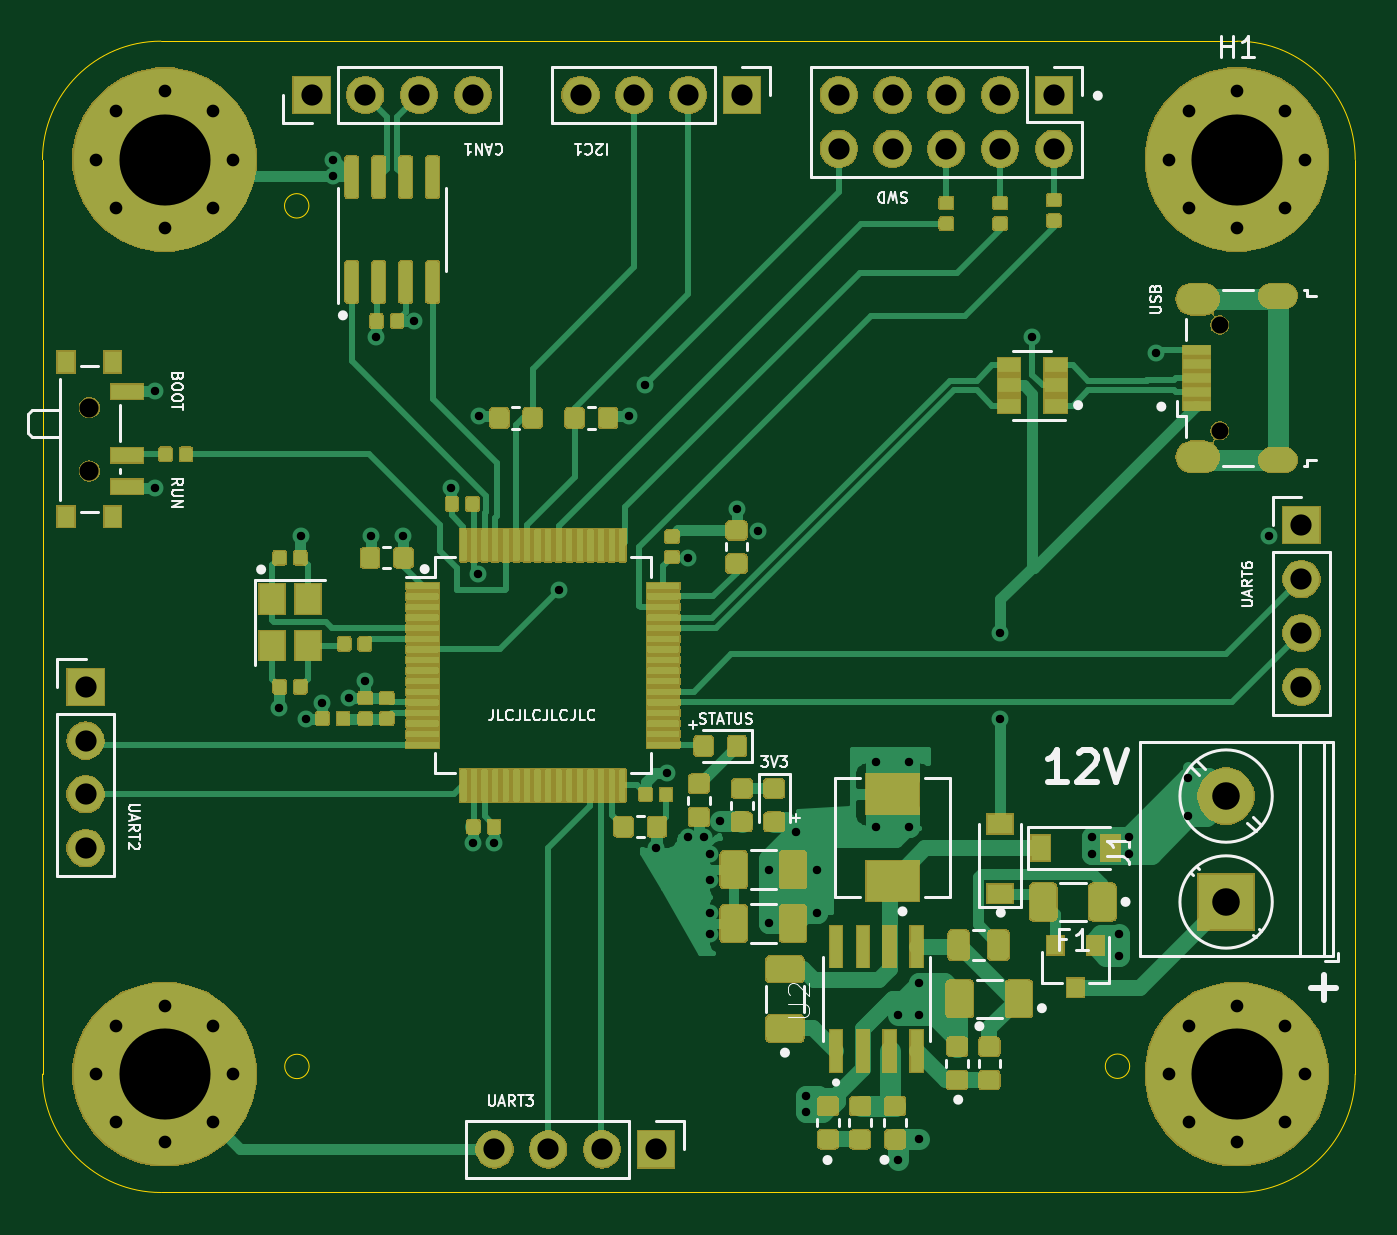
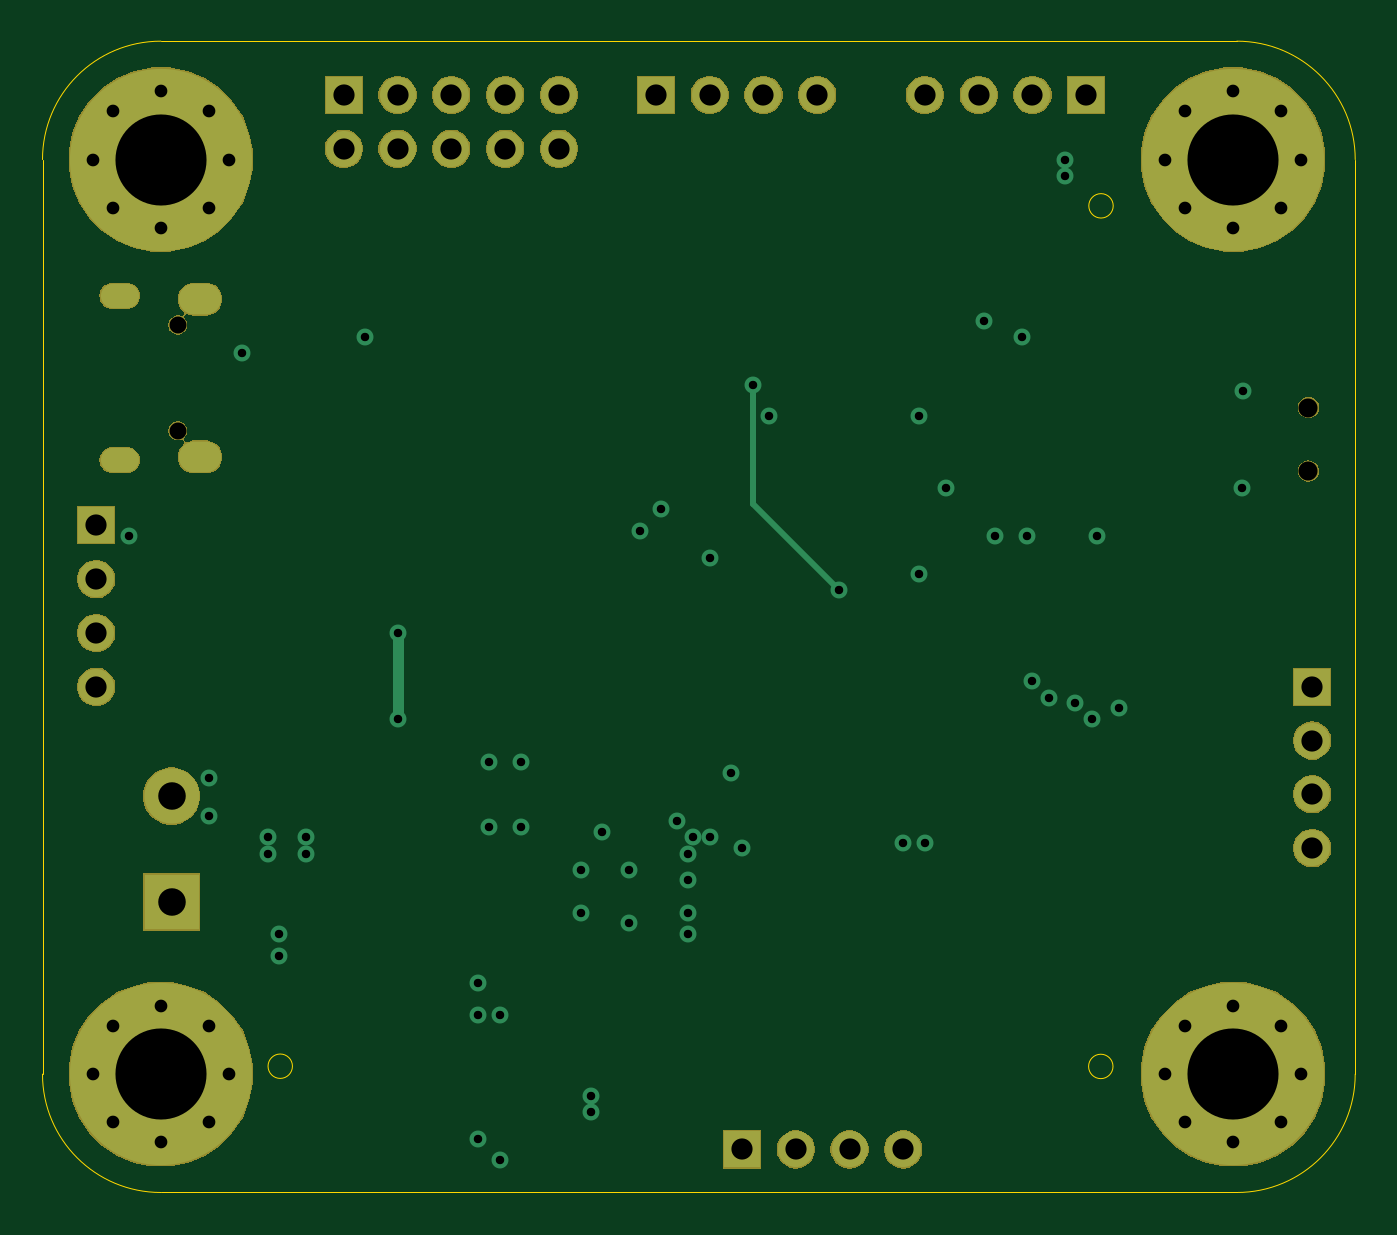
Circuit board: 13 layer files. Board 62.0 x 54.4 mm.
- bottom_copper: test_board-B_Cu.gbr (4363 bytes)
- bottom_mask: test_board-B_Mask.gbr (38237 bytes)
- paste: test_board-B_Paste.gbr (512 bytes)
- bottom_silk: test_board-B_SilkS.gbr (513 bytes)
- outline: test_board-Edge_Cuts.gbr (1206 bytes)
- top_copper: test_board-F_Cu.gbr (293038 bytes)
- top_mask: test_board-F_Mask.gbr (155305 bytes)
- paste: test_board-F_Paste.gbr (247688 bytes)
- top_silk: test_board-F_SilkS.gbr (26095 bytes)
- inner_copper: test_board-In1_Cu.gbr (110263 bytes)
- inner_copper: test_board-In2_Cu.gbr (114293 bytes)
- drill: test_board-NPTH.drl (392 bytes)
- drill: test_board-PTH.drl (2225 bytes)

=== bottom_copper: test_board-B_Cu.gbr ===
G04 #@! TF.GenerationSoftware,KiCad,Pcbnew,5.1.5+dfsg1-2build2*
G04 #@! TF.CreationDate,2020-10-21T13:18:50+02:00*
G04 #@! TF.ProjectId,test_board,74657374-5f62-46f6-9172-642e6b696361,rev?*
G04 #@! TF.SameCoordinates,Original*
G04 #@! TF.FileFunction,Copper,L4,Bot*
G04 #@! TF.FilePolarity,Positive*
%FSLAX46Y46*%
G04 Gerber Fmt 4.6, Leading zero omitted, Abs format (unit mm)*
G04 Created by KiCad (PCBNEW 5.1.5+dfsg1-2build2) date 2020-10-21 13:18:50*
%MOMM*%
%LPD*%
G04 APERTURE LIST*
%ADD10O,1.700000X1.700000*%
%ADD11R,1.700000X1.700000*%
%ADD12C,0.900000*%
%ADD13C,8.600000*%
%ADD14R,2.600000X2.600000*%
%ADD15C,2.600000*%
%ADD16O,2.000000X1.450000*%
%ADD17O,1.800000X1.150000*%
%ADD18C,0.800000*%
%ADD19C,0.500000*%
%ADD20C,0.300000*%
G04 APERTURE END LIST*
D10*
X47244000Y-134620000D03*
X49784000Y-134620000D03*
X52324000Y-134620000D03*
D11*
X54864000Y-134620000D03*
D10*
X85344000Y-112776000D03*
X85344000Y-110236000D03*
X85344000Y-107696000D03*
D11*
X85344000Y-105156000D03*
D12*
X84576419Y-85603581D03*
X82296000Y-84659000D03*
X80015581Y-85603581D03*
X79071000Y-87884000D03*
X80015581Y-90164419D03*
X82296000Y-91109000D03*
X84576419Y-90164419D03*
X85521000Y-87884000D03*
D13*
X82296000Y-87884000D03*
X82296000Y-131064000D03*
D12*
X85521000Y-131064000D03*
X84576419Y-133344419D03*
X82296000Y-134289000D03*
X80015581Y-133344419D03*
X79071000Y-131064000D03*
X80015581Y-128783581D03*
X82296000Y-127839000D03*
X84576419Y-128783581D03*
X29392581Y-90164419D03*
X31673000Y-91109000D03*
X33953419Y-90164419D03*
X34898000Y-87884000D03*
X33953419Y-85603581D03*
X31673000Y-84659000D03*
X29392581Y-85603581D03*
X28448000Y-87884000D03*
D13*
X31673000Y-87884000D03*
X31673000Y-131064000D03*
D12*
X34898000Y-131064000D03*
X33953419Y-133344419D03*
X31673000Y-134289000D03*
X29392581Y-133344419D03*
X28448000Y-131064000D03*
X29392581Y-128783581D03*
X31673000Y-127839000D03*
X33953419Y-128783581D03*
D14*
X81788000Y-122936000D03*
D15*
X81788000Y-117936000D03*
D16*
X80446000Y-101921400D03*
X80446000Y-94471400D03*
D17*
X84246000Y-102071400D03*
X84246000Y-94321400D03*
D10*
X51308000Y-84836000D03*
X53848000Y-84836000D03*
X56388000Y-84836000D03*
D11*
X58928000Y-84836000D03*
X27940000Y-112776000D03*
D10*
X27940000Y-115316000D03*
X27940000Y-117856000D03*
X27940000Y-120396000D03*
D11*
X73660000Y-84836000D03*
D10*
X73660000Y-87376000D03*
X71120000Y-84836000D03*
X71120000Y-87376000D03*
X68580000Y-84836000D03*
X68580000Y-87376000D03*
X66040000Y-84836000D03*
X66040000Y-87376000D03*
X63500000Y-84836000D03*
X63500000Y-87376000D03*
D11*
X38608000Y-84836000D03*
D10*
X41148000Y-84836000D03*
X43688000Y-84836000D03*
X46228000Y-84836000D03*
D18*
X83820000Y-105664000D03*
X66802000Y-119380000D03*
X46500000Y-100000000D03*
X53600000Y-100000000D03*
X43434000Y-95504000D03*
X31200000Y-98800000D03*
X38354000Y-114300000D03*
X39116000Y-113538000D03*
X47244000Y-120142000D03*
X55372000Y-116840000D03*
X42926000Y-105664000D03*
X45212000Y-103378000D03*
X56388000Y-106680000D03*
X65278000Y-119380000D03*
X65278000Y-116332000D03*
X66802000Y-116332000D03*
X62484000Y-121412000D03*
X60198000Y-121412000D03*
X60198000Y-123952000D03*
X62484000Y-123444000D03*
X66294000Y-135128000D03*
X67310000Y-134112000D03*
X61468000Y-119634000D03*
X37084000Y-113792000D03*
X40386000Y-113284000D03*
X41148000Y-112522000D03*
X38100000Y-105664000D03*
X31242000Y-103378000D03*
X39624000Y-87884000D03*
X41656000Y-96266000D03*
X39624000Y-88646000D03*
X78486000Y-97028000D03*
X72644000Y-96266000D03*
X75438000Y-119888000D03*
X75438000Y-120650000D03*
X77216000Y-120650000D03*
X77216000Y-119888000D03*
X67310000Y-126746000D03*
X67310000Y-128270000D03*
X66294000Y-128270000D03*
X61976000Y-132080000D03*
X61976000Y-132842000D03*
X58674000Y-104394000D03*
X59690000Y-105410000D03*
X46482000Y-107442000D03*
X41402000Y-105664000D03*
X46228000Y-120142000D03*
X57404000Y-120650000D03*
X57404000Y-121920000D03*
X57404000Y-123444000D03*
X57404000Y-124460000D03*
X54864000Y-120396000D03*
X57150000Y-119888000D03*
X56388000Y-119888000D03*
X57912000Y-119126000D03*
X76708000Y-124460000D03*
X76708000Y-125476000D03*
X80010000Y-117094000D03*
X80010000Y-118872000D03*
X71120000Y-114300000D03*
X71120000Y-110236000D03*
X50292000Y-108204000D03*
X54356000Y-98552000D03*
D19*
X71120000Y-114300000D02*
X71120000Y-110236000D01*
D20*
X50292000Y-108204000D02*
X54356000Y-104140000D01*
X54356000Y-104140000D02*
X54356000Y-98552000D01*
M02*

=== bottom_mask: test_board-B_Mask.gbr (38237 bytes, source omitted) ===
=== paste: test_board-B_Paste.gbr ===
G04 #@! TF.GenerationSoftware,KiCad,Pcbnew,5.1.5+dfsg1-2build2*
G04 #@! TF.CreationDate,2020-10-21T13:18:50+02:00*
G04 #@! TF.ProjectId,test_board,74657374-5f62-46f6-9172-642e6b696361,rev?*
G04 #@! TF.SameCoordinates,Original*
G04 #@! TF.FileFunction,Paste,Bot*
G04 #@! TF.FilePolarity,Positive*
%FSLAX46Y46*%
G04 Gerber Fmt 4.6, Leading zero omitted, Abs format (unit mm)*
G04 Created by KiCad (PCBNEW 5.1.5+dfsg1-2build2) date 2020-10-21 13:18:50*
%MOMM*%
%LPD*%
G04 APERTURE LIST*
G04 APERTURE END LIST*
M02*

=== bottom_silk: test_board-B_SilkS.gbr ===
G04 #@! TF.GenerationSoftware,KiCad,Pcbnew,5.1.5+dfsg1-2build2*
G04 #@! TF.CreationDate,2020-10-21T13:18:50+02:00*
G04 #@! TF.ProjectId,test_board,74657374-5f62-46f6-9172-642e6b696361,rev?*
G04 #@! TF.SameCoordinates,Original*
G04 #@! TF.FileFunction,Legend,Bot*
G04 #@! TF.FilePolarity,Positive*
%FSLAX46Y46*%
G04 Gerber Fmt 4.6, Leading zero omitted, Abs format (unit mm)*
G04 Created by KiCad (PCBNEW 5.1.5+dfsg1-2build2) date 2020-10-21 13:18:50*
%MOMM*%
%LPD*%
G04 APERTURE LIST*
G04 APERTURE END LIST*
M02*

=== outline: test_board-Edge_Cuts.gbr ===
G04 #@! TF.GenerationSoftware,KiCad,Pcbnew,5.1.5+dfsg1-2build2*
G04 #@! TF.CreationDate,2020-10-21T13:18:50+02:00*
G04 #@! TF.ProjectId,test_board,74657374-5f62-46f6-9172-642e6b696361,rev?*
G04 #@! TF.SameCoordinates,Original*
G04 #@! TF.FileFunction,Profile,NP*
%FSLAX46Y46*%
G04 Gerber Fmt 4.6, Leading zero omitted, Abs format (unit mm)*
G04 Created by KiCad (PCBNEW 5.1.5+dfsg1-2build2) date 2020-10-21 13:18:50*
%MOMM*%
%LPD*%
G04 APERTURE LIST*
%ADD10C,0.050000*%
G04 APERTURE END LIST*
D10*
X38486000Y-90070000D02*
G75*
G03X38486000Y-90070000I-576000J0D01*
G01*
X77236000Y-130690000D02*
G75*
G03X77236000Y-130690000I-576000J0D01*
G01*
X38496000Y-130700000D02*
G75*
G03X38496000Y-130700000I-576000J0D01*
G01*
X82296000Y-82296000D02*
G75*
G02X87884000Y-87884000I0J-5588000D01*
G01*
X87884000Y-131064000D02*
G75*
G02X82296000Y-136652000I-5588000J0D01*
G01*
X31496000Y-136652000D02*
G75*
G02X25908000Y-131064000I0J5588000D01*
G01*
X25908000Y-87884000D02*
G75*
G02X31496000Y-82296000I5588000J0D01*
G01*
X25908000Y-131064000D02*
X25908000Y-87884000D01*
X82296000Y-136652000D02*
X31496000Y-136652000D01*
X87884000Y-87884000D02*
X87884000Y-131064000D01*
X31496000Y-82296000D02*
X82296000Y-82296000D01*
M02*

=== top_copper: test_board-F_Cu.gbr (293038 bytes, source omitted) ===
=== top_mask: test_board-F_Mask.gbr (155305 bytes, source omitted) ===
=== paste: test_board-F_Paste.gbr (247688 bytes, source omitted) ===
=== top_silk: test_board-F_SilkS.gbr (26095 bytes, source omitted) ===
=== inner_copper: test_board-In1_Cu.gbr (110263 bytes, source omitted) ===
=== inner_copper: test_board-In2_Cu.gbr (114293 bytes, source omitted) ===
=== drill: test_board-NPTH.drl ===
M48
; DRILL file {KiCad 5.1.5+dfsg1-2build2} date Wed 21 Oct 2020 01:18:34 PM CEST
; FORMAT={-:-/ absolute / inch / decimal}
; #@! TF.CreationDate,2020-10-21T13:18:34+02:00
; #@! TF.GenerationSoftware,Kicad,Pcbnew,5.1.5+dfsg1-2build2
; #@! TF.FileFunction,NonPlated,1,4,NPTH
FMAT,2
INCH
T1C0.0315
T2C0.0354
%
G90
G05
T1
X3.2085Y-3.7676
X3.2085Y-3.9644
T2
X1.107Y-3.9209
X1.107Y-4.0391
T0
M30

=== drill: test_board-PTH.drl ===
M48
; DRILL file {KiCad 5.1.5+dfsg1-2build2} date Wed 21 Oct 2020 01:18:34 PM CEST
; FORMAT={-:-/ absolute / inch / decimal}
; #@! TF.CreationDate,2020-10-21T13:18:34+02:00
; #@! TF.GenerationSoftware,Kicad,Pcbnew,5.1.5+dfsg1-2build2
; #@! TF.FileFunction,Plated,1,4,PTH
FMAT,2
INCH
T1C0.0157
T2C0.0217
T3C0.0236
T4C0.0335
T5C0.0394
T6C0.0512
T7C0.1693
%
G90
G05
T1
X1.2283Y-3.8898
X1.23Y-4.07
X1.46Y-4.48
X1.5Y-4.16
X1.51Y-4.5
X1.54Y-4.47
X1.56Y-3.46
X1.56Y-3.49
X1.59Y-4.46
X1.62Y-4.43
X1.63Y-4.16
X1.64Y-3.79
X1.69Y-4.16
X1.71Y-3.76
X1.78Y-4.07
X1.82Y-4.73
X1.83Y-4.23
X1.8307Y-3.937
X1.86Y-4.73
X1.98Y-4.26
X2.1102Y-3.937
X2.14Y-3.88
X2.16Y-4.74
X2.18Y-4.6
X2.22Y-4.2
X2.22Y-4.72
X2.25Y-4.72
X2.26Y-4.75
X2.26Y-4.8
X2.26Y-4.86
X2.26Y-4.9
X2.28Y-4.69
X2.31Y-4.11
X2.35Y-4.15
X2.37Y-4.78
X2.37Y-4.88
X2.42Y-4.71
X2.44Y-5.2
X2.44Y-5.23
X2.46Y-4.78
X2.46Y-4.86
X2.57Y-4.58
X2.57Y-4.7
X2.61Y-5.05
X2.61Y-5.32
X2.63Y-4.58
X2.63Y-4.7
X2.65Y-4.99
X2.65Y-5.05
X2.65Y-5.28
X2.8Y-4.34
X2.8Y-4.5
X2.86Y-3.79
X2.97Y-4.72
X2.97Y-4.75
X3.02Y-4.9
X3.02Y-4.94
X3.04Y-4.72
X3.04Y-4.75
X3.09Y-3.82
X3.15Y-4.61
X3.15Y-4.68
X3.3Y-4.16
T3
X3.113Y-3.46
X3.1502Y-3.3702
X3.1502Y-3.5498
X3.24Y-3.333
X3.24Y-3.587
X3.3298Y-3.3702
X3.3298Y-3.5498
X3.367Y-3.46
X3.113Y-5.16
X3.1502Y-5.0702
X3.1502Y-5.2498
X3.24Y-5.033
X3.24Y-5.287
X3.3298Y-5.0702
X3.3298Y-5.2498
X3.367Y-5.16
X1.12Y-5.16
X1.1572Y-5.0702
X1.1572Y-5.2498
X1.247Y-5.033
X1.247Y-5.287
X1.3367Y-5.0702
X1.3367Y-5.2498
X1.3739Y-5.16
X1.12Y-3.46
X1.1572Y-3.3702
X1.1572Y-3.5498
X1.247Y-3.333
X1.247Y-3.587
X1.3367Y-3.3702
X1.3367Y-3.5498
X1.3739Y-3.46
T5
X2.02Y-3.34
X2.12Y-3.34
X2.22Y-3.34
X2.32Y-3.34
X2.5Y-3.34
X2.5Y-3.44
X2.6Y-3.34
X2.6Y-3.44
X2.7Y-3.34
X2.7Y-3.44
X2.8Y-3.34
X2.8Y-3.44
X2.9Y-3.34
X2.9Y-3.44
X1.86Y-5.3
X1.96Y-5.3
X2.06Y-5.3
X2.16Y-5.3
X1.1Y-4.44
X1.1Y-4.54
X1.1Y-4.64
X1.1Y-4.74
X3.36Y-4.14
X3.36Y-4.24
X3.36Y-4.34
X3.36Y-4.44
X1.52Y-3.34
X1.62Y-3.34
X1.72Y-3.34
X1.82Y-3.34
T6
X3.22Y-4.6431
X3.22Y-4.84
T7
X3.24Y-5.16
X1.247Y-5.16
X1.247Y-3.46
X3.24Y-3.46
T2
G00X3.304Y-3.7134
M15
G01X3.3296Y-3.7134
M16
G05
G00X3.304Y-4.0186
M15
G01X3.3296Y-4.0186
M16
G05
T4
G00X3.1563Y-3.7193
M15
G01X3.178Y-3.7193
M16
G05
G00X3.1563Y-4.0127
M15
G01X3.178Y-4.0127
M16
G05
T0
M30

